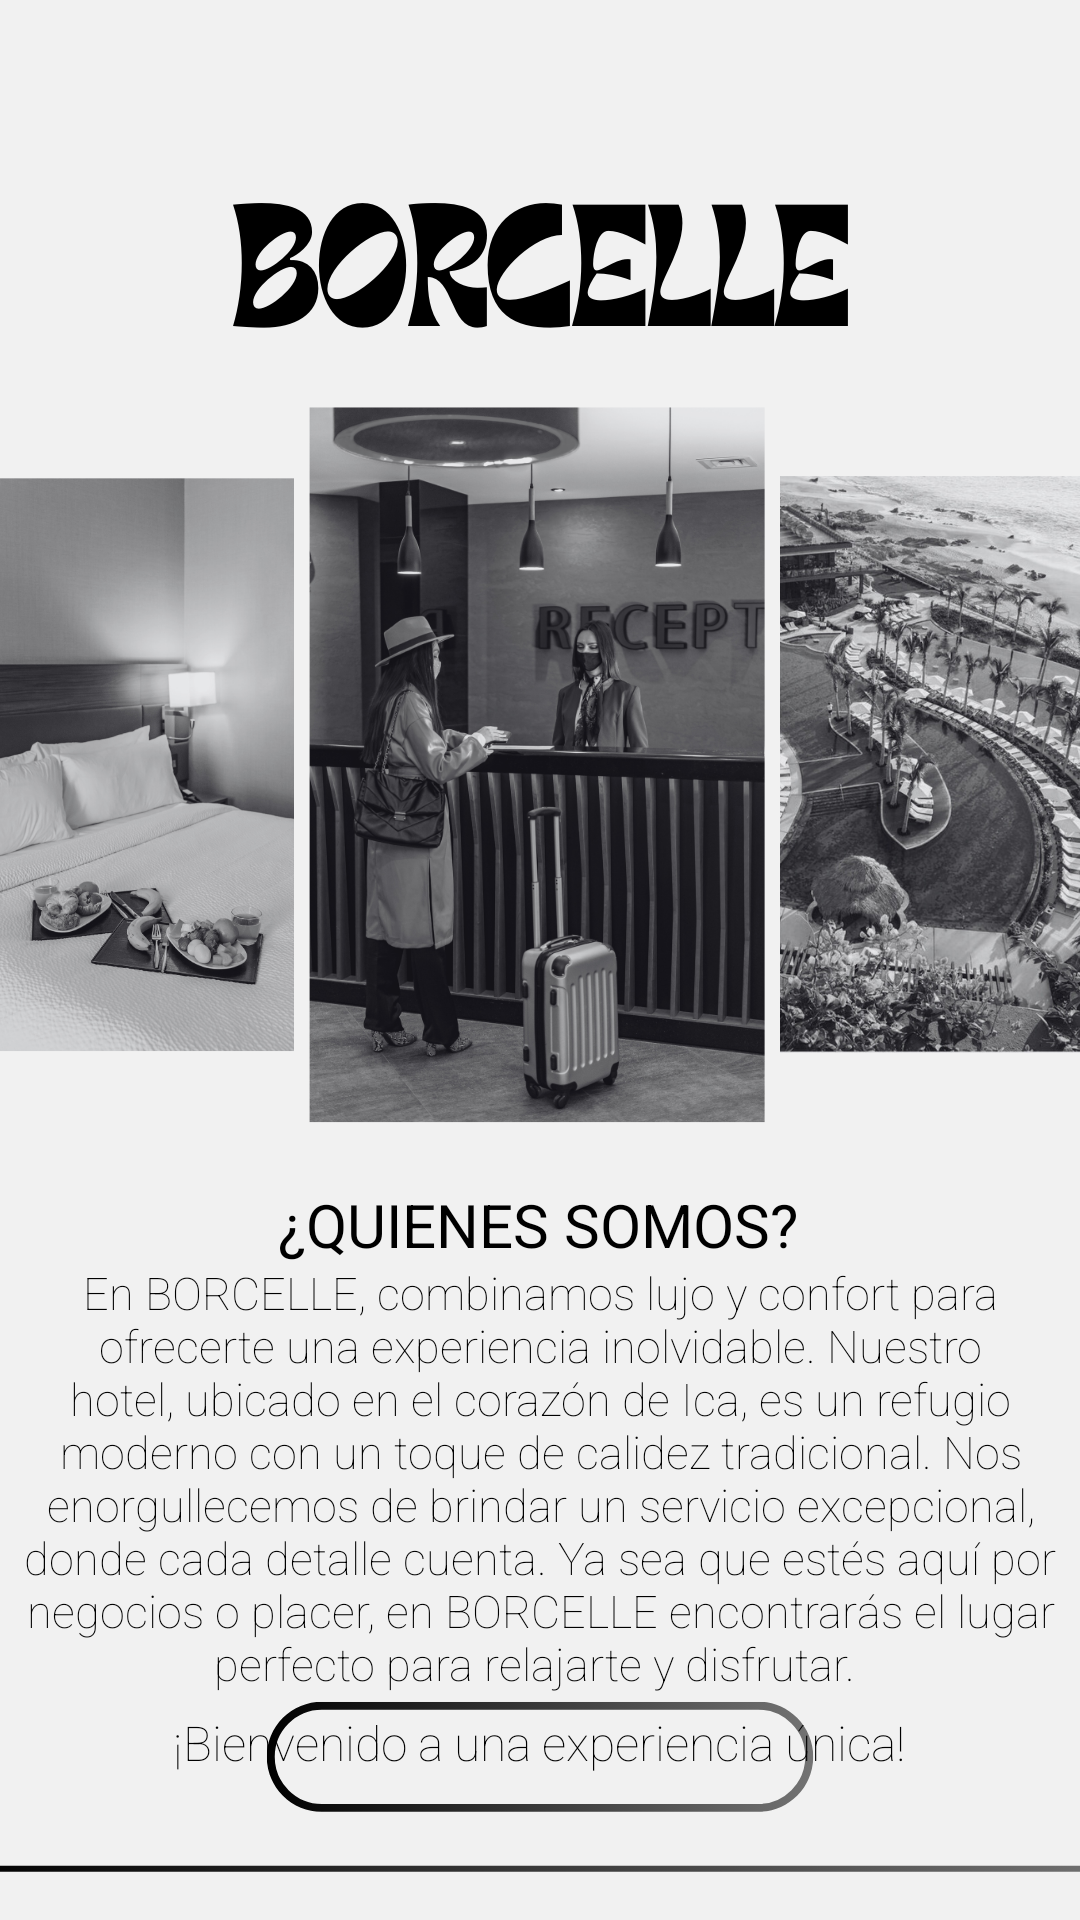

Write the Android layout XML for this screen, with the resource values it uses.
<!-- AndroidManifest.xml: application theme Theme.ProyectoFinal -->
<!-- res/layout/activity_quienessomos.xml -->
<?xml version="1.0" encoding="utf-8"?>
<androidx.constraintlayout.widget.ConstraintLayout xmlns:android="http://schemas.android.com/apk/res/android"
    xmlns:app="http://schemas.android.com/apk/res-auto"
    xmlns:tools="http://schemas.android.com/tools"
    android:id="@+id/main"
    android:layout_width="match_parent"
    android:layout_height="match_parent"
    android:background="@drawable/fnd2"
    tools:context=".QuienesSomos">

    <TextView
        android:id="@+id/textView3"
        android:layout_width="wrap_content"
        android:layout_height="wrap_content"
        android:fontFamily="sans-serif-thin"
        android:text="¿QUIENES SOMOS?"
        android:textAlignment="center"
        android:textColor="#000000"
        android:textSize="20sp"
        android:textStyle="bold"
        app:layout_constraintBottom_toBottomOf="parent"
        app:layout_constraintEnd_toEndOf="parent"
        app:layout_constraintHorizontal_bias="0.497"
        app:layout_constraintStart_toStartOf="parent"
        app:layout_constraintTop_toTopOf="parent"
        app:layout_constraintVertical_bias="0.644" />

    <TextView
        android:id="@+id/textView2"
        android:layout_width="348dp"
        android:layout_height="184dp"
        android:fontFamily="sans-serif-thin"
        android:gravity="center"
        android:text="En BORCELLE, combinamos lujo y confort para ofrecerte una experiencia inolvidable. Nuestro hotel, ubicado en el corazón de Ica, es un refugio moderno con un toque de calidez tradicional. Nos enorgullecemos de brindar un servicio excepcional, donde cada detalle cuenta. Ya sea que estés aquí por negocios o placer, en BORCELLE encontrarás el lugar perfecto para relajarte y disfrutar. "
        android:textColor="#000000"

        android:textSize="15sp"
        app:layout_constraintBottom_toBottomOf="parent"
        app:layout_constraintEnd_toEndOf="parent"
        app:layout_constraintHorizontal_bias="0.507"
        app:layout_constraintStart_toStartOf="parent"
        app:layout_constraintTop_toTopOf="parent"
        app:layout_constraintVertical_bias="0.879" />

    <com.google.android.material.appbar.AppBarLayout
        android:layout_width="match_parent"
        android:layout_height="wrap_content"
        tools:ignore="MissingConstraints">

        <androidx.appcompat.widget.Toolbar
            android:id="@+id/toolbar"
            android:layout_width="match_parent"
            android:layout_height="?attr/actionBarSize"
            android:background="?attr/colorPrimary"
            app:layout_scrollFlags="enterAlways|scroll" />

    </com.google.android.material.appbar.AppBarLayout>

    <TextView
        android:id="@+id/textView4"
        android:layout_width="wrap_content"
        android:layout_height="wrap_content"
        android:fontFamily="sans-serif-thin"
        android:text="¡Bienvenido a una experiencia única!"
        android:textColor="#000000"
        android:textSize="16dp"
        app:layout_constraintBottom_toBottomOf="parent"
        app:layout_constraintEnd_toEndOf="parent"
        app:layout_constraintHorizontal_bias="0.496"
        app:layout_constraintStart_toStartOf="parent"
        app:layout_constraintTop_toTopOf="parent"
        app:layout_constraintVertical_bias="0.922" />

</androidx.constraintlayout.widget.ConstraintLayout>
<!-- resources referenced by this layout -->
<resources>
  <!-- drawable fnd2: png bitmap (drawable, 847386 bytes) -->
  <style name="Theme.ProyectoFinal" parent="Theme.AppCompat.Light.NoActionBar">
          
          <item name="colorPrimary">@color/colorPrimary</item>
          <item name="colorPrimaryDark">@color/colorPrimaryDark</item>
          <item name="colorAccent">@color/colorAccent</item>
      </style>
  <color name="colorPrimary">#00FF0000</color>
  <color name="colorPrimaryDark">#FF000000</color>
  <color name="colorAccent">#03DAC5</color>
</resources>
